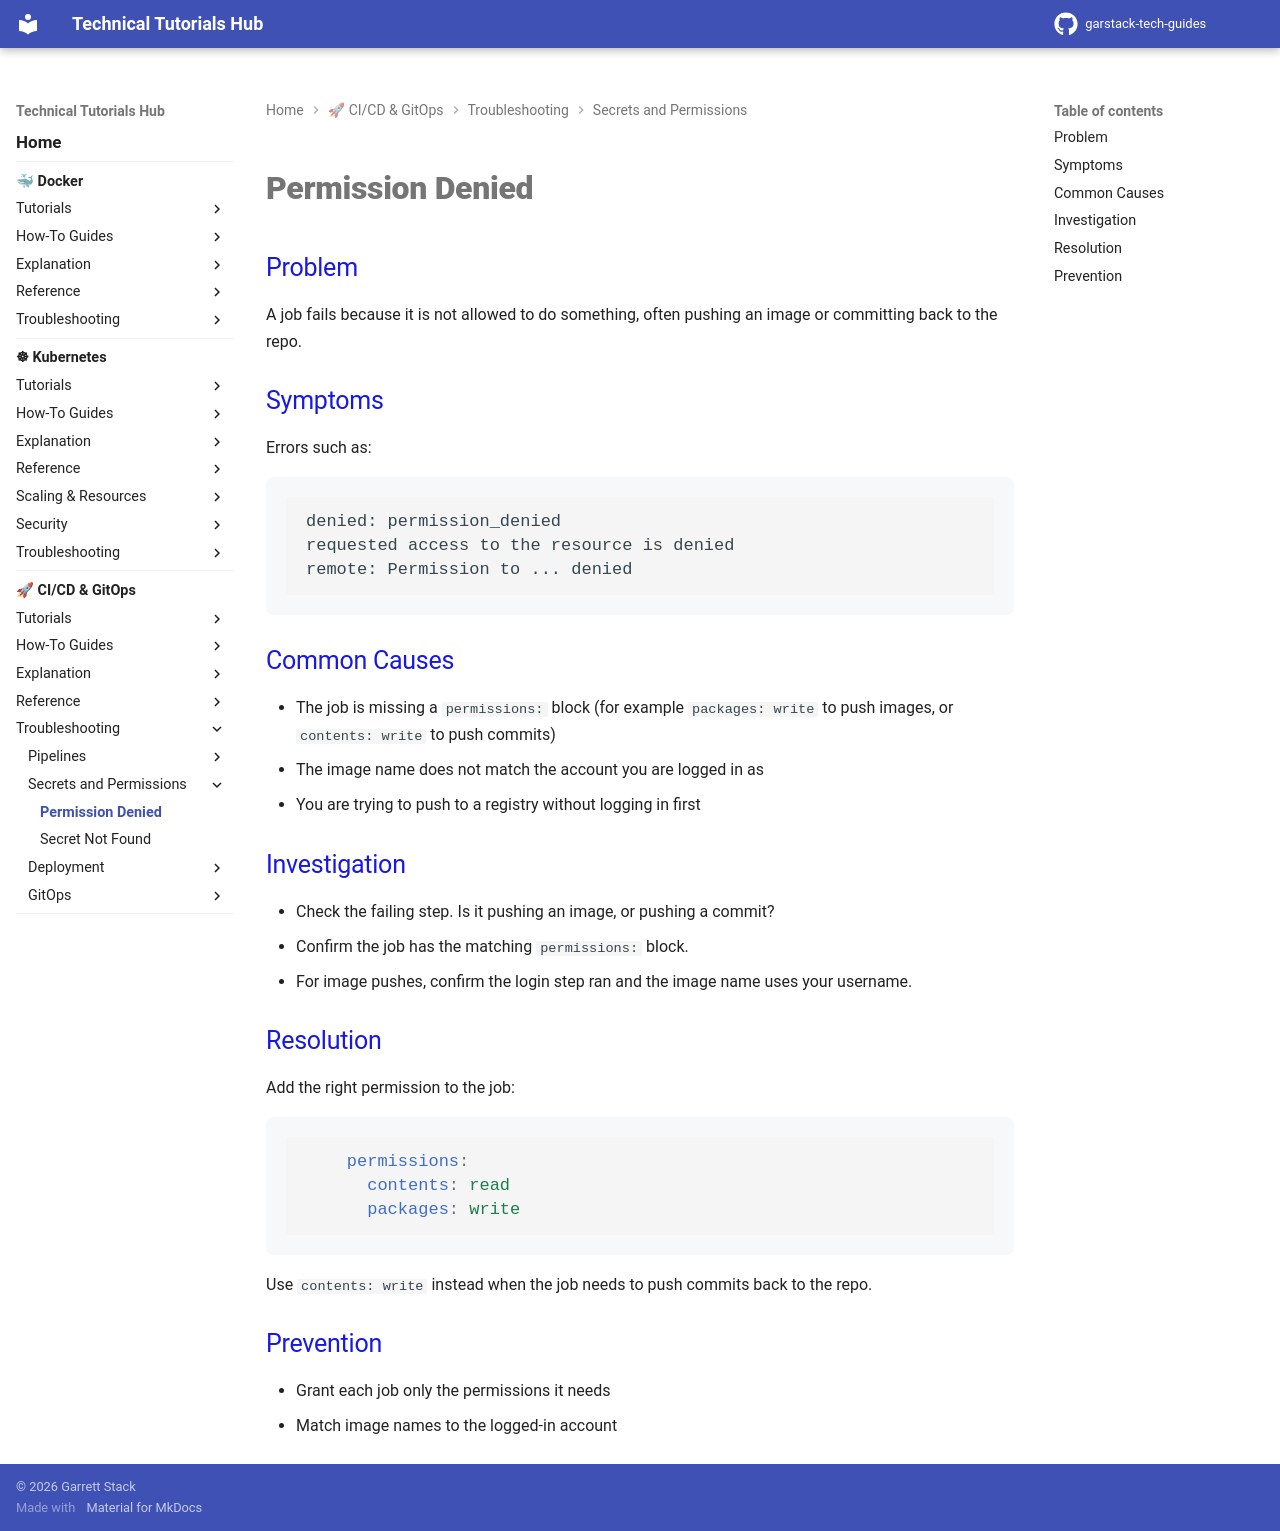

repository: garstack1/gstack-tech-guides · page: cicd/troubleshooting/secrets/permission-denied/index.html · generator: mkdocs

# Permission Denied

## Problem

A job fails because it is not allowed to do something, often pushing an image or committing back to the repo.

## Symptoms

Errors such as:

```text
denied: permission_denied
requested access to the resource is denied
remote: Permission to ... denied
```

## Common Causes

- The job is missing a `permissions:` block (for example `packages: write` to push images, or `contents: write` to push commits)
- The image name does not match the account you are logged in as
- You are trying to push to a registry without logging in first

## Investigation

- Check the failing step. Is it pushing an image, or pushing a commit?
- Confirm the job has the matching `permissions:` block.
- For image pushes, confirm the login step ran and the image name uses your username.

## Resolution

Add the right permission to the job:

```yaml
    permissions:
      contents: read
      packages: write
```

Use `contents: write` instead when the job needs to push commits back to the repo.

## Prevention

- Grant each job only the permissions it needs
- Match image names to the logged-in account
